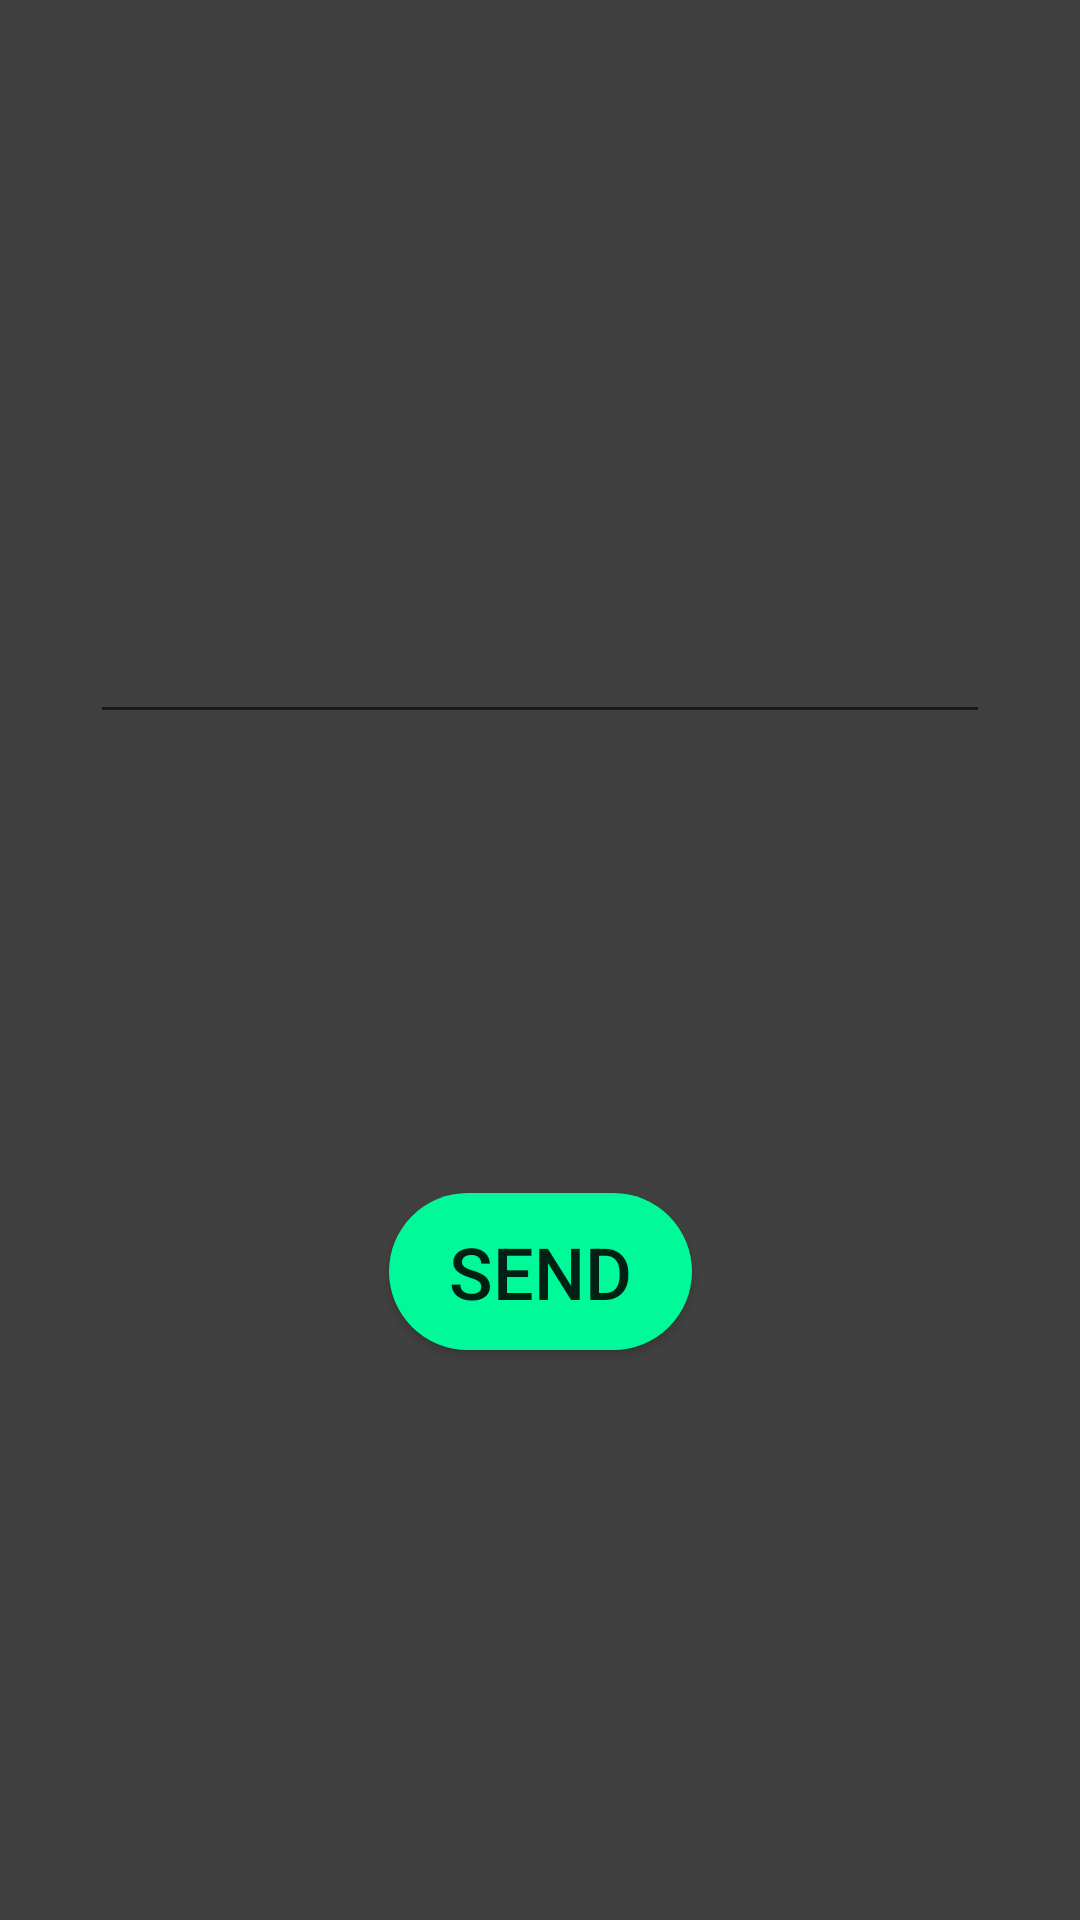

The Android layout XML behind this screen, and the referenced resources:
<!-- AndroidManifest.xml: application theme DeviceLogon -->
<!-- res/layout/startactivity_main_mobile_portrait.xml -->
<?xml version="1.0" encoding="utf-8"?>
<androidx.constraintlayout.widget.ConstraintLayout xmlns:android="http://schemas.android.com/apk/res/android"
    xmlns:app="http://schemas.android.com/apk/res-auto"
    xmlns:tools="http://schemas.android.com/tools"
    android:layout_width="match_parent"
    android:layout_height="match_parent"
    tools:context=".StartActivityView">

    <androidx.constraintlayout.widget.ConstraintLayout
        android:id="@+id/programstartCL_portrait"
        android:layout_width="0dp"
        android:layout_height="0dp"
        android:background="#404040"
        app:layout_constraintBottom_toBottomOf="parent"
        app:layout_constraintEnd_toEndOf="parent"
        app:layout_constraintStart_toStartOf="parent"
        app:layout_constraintTop_toTopOf="parent">

        <androidx.constraintlayout.widget.ConstraintLayout
            android:id="@+id/logoCL_portrait"
            android:layout_width="0dp"
            android:layout_height="wrap_content"
            app:layout_constraintEnd_toEndOf="parent"
            app:layout_constraintStart_toStartOf="parent"
            app:layout_constraintTop_toTopOf="parent">

            <ImageView
                android:id="@+id/logo_portrait"
                android:layout_width="wrap_content"
                android:layout_height="wrap_content"
                android:layout_marginTop="50dp"
                app:layout_constraintBottom_toBottomOf="parent"
                app:layout_constraintEnd_toEndOf="parent"
                app:layout_constraintStart_toStartOf="parent"
                app:layout_constraintTop_toTopOf="parent"
                app:srcCompat="@drawable/ic_baseline_close_24" />
        </androidx.constraintlayout.widget.ConstraintLayout>

        <androidx.constraintlayout.widget.ConstraintLayout
            android:id="@+id/mainCL_portrait"
            android:layout_width="0dp"
            android:layout_height="0dp"
            app:layout_constraintBottom_toTopOf="@+id/CL_portrait"
            app:layout_constraintEnd_toEndOf="@+id/CL_portrait"
            app:layout_constraintHorizontal_bias="0.0"
            app:layout_constraintStart_toStartOf="@+id/CL_portrait"
            app:layout_constraintTop_toBottomOf="@+id/logoCL_portrait"
            app:layout_constraintVertical_bias="0.0">

            <Button
                android:id="@+id/startButton_portrait"
                android:layout_width="wrap_content"
                android:layout_height="wrap_content"
                android:layout_marginBottom="40dp"
                android:background="@drawable/retry_button_background"
                android:paddingLeft="20dp"
                android:paddingTop="10dp"
                android:paddingRight="20dp"
                android:paddingBottom="10dp"
                android:text="SEND"
                android:textSize="24sp"
                app:layout_constraintBottom_toBottomOf="parent"
                app:layout_constraintEnd_toEndOf="parent"
                app:layout_constraintStart_toStartOf="parent" />

            <EditText
                android:id="@+id/modesNumber_portrait"
                android:layout_width="300dp"
                android:layout_height="wrap_content"
                android:ems="10"
                android:inputType="textPersonName"
                app:layout_constraintBottom_toTopOf="@+id/startButton_portrait"
                app:layout_constraintEnd_toEndOf="parent"
                app:layout_constraintStart_toStartOf="parent"
                app:layout_constraintTop_toTopOf="parent" />

        </androidx.constraintlayout.widget.ConstraintLayout>

        <androidx.constraintlayout.widget.ConstraintLayout
            android:id="@+id/CL_portrait"
            android:layout_width="0dp"
            android:layout_height="150dp"
            app:layout_constraintBottom_toBottomOf="parent"
            app:layout_constraintEnd_toEndOf="parent"
            app:layout_constraintStart_toStartOf="parent"/>
    </androidx.constraintlayout.widget.ConstraintLayout>
</androidx.constraintlayout.widget.ConstraintLayout>
<!-- resources referenced by this layout -->
<resources>
  <!-- drawable retry_button_background (drawable) -->
  <?xml version="1.0" encoding="utf-8"?>
  <shape android:shape="rectangle" xmlns:android="http://schemas.android.com/apk/res/android">
      <solid android:color="#00FA9A"/>
      <corners android:radius="40dp" />
  </shape>
  <style name="DeviceLogon" parent="Theme.AppCompat.DayNight.NoActionBar">
          <item name="android:windowActionBar">false</item>
          <item name="android:windowNoTitle">true</item>
          
          <item name="colorPrimary">@color/purple_200</item>
          <item name="colorPrimaryVariant">@color/purple_700</item>
          <item name="colorOnPrimary">@color/white</item>
          
          <item name="colorSecondary">@color/teal_200</item>
          <item name="colorSecondaryVariant">@color/teal_700</item>
          <item name="colorOnSecondary">@color/black</item>
          <item name="android:navigationBarColor">@color/black</item>
          
          <item name="android:statusBarColor" tools:targetApi="l">@color/black</item>
          
      </style>
  <!-- not gathered from this repository: default colours our renderer supplied (Android Studio template values) -->
  <color name="purple_200">#FFBB86FC</color>
  <color name="purple_700">#FF3700B3</color>
  <color name="teal_200">#FF03DAC5</color>
  <color name="teal_700">#FF018786</color>
  <color name="black">#FF000000</color>
  <color name="white">#FFFFFFFF</color>
</resources>
